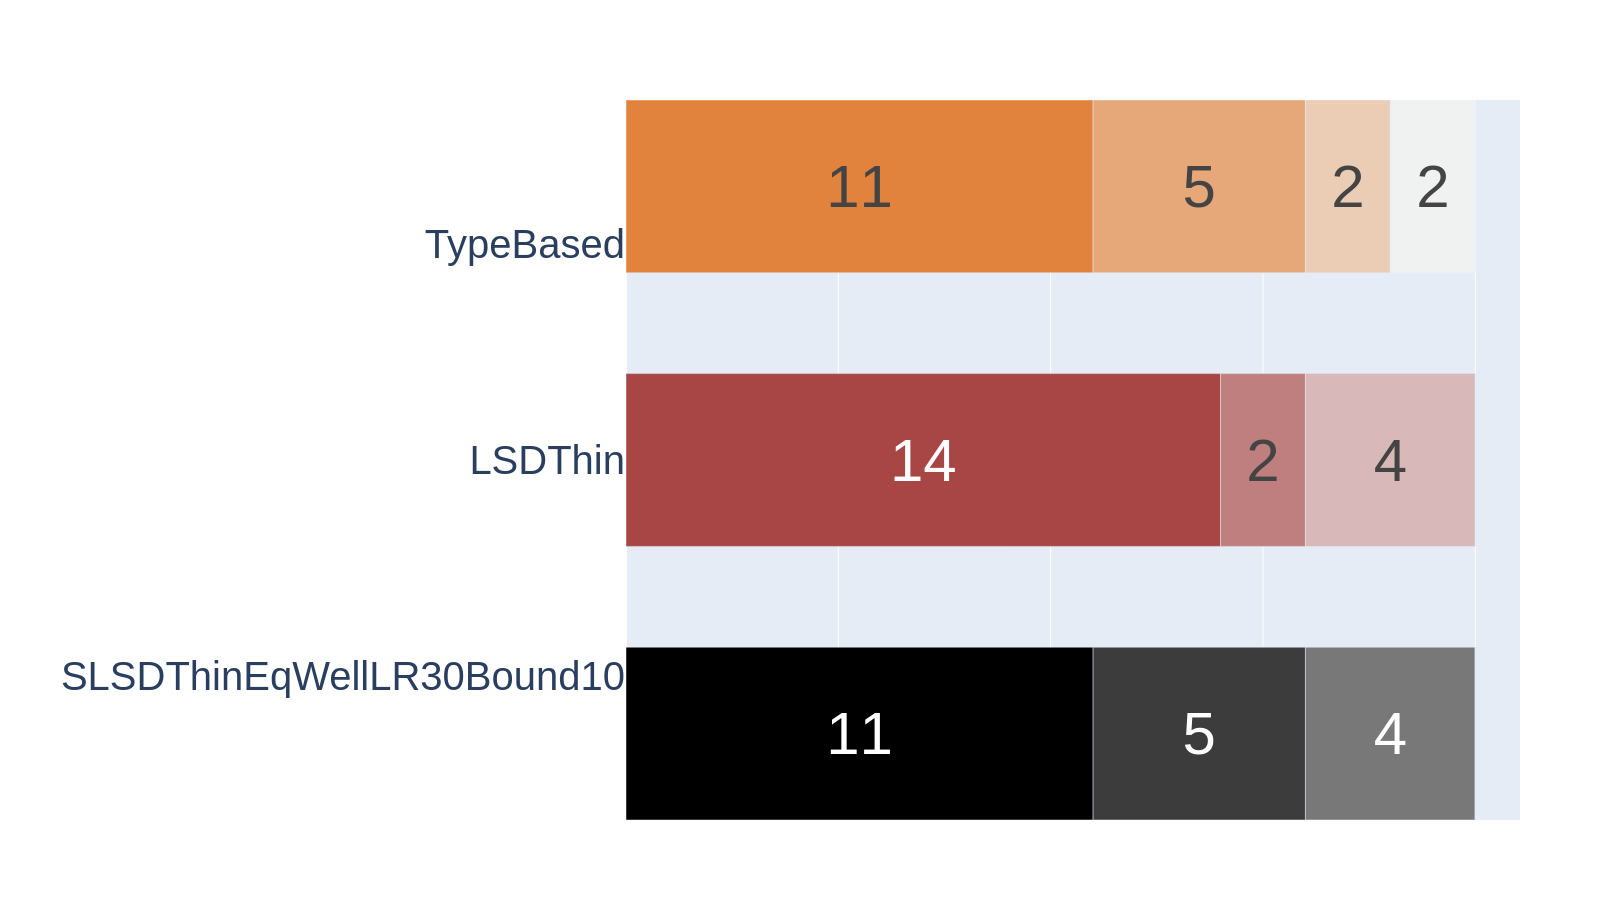

The data file committed next to this chart (first rows):
SLSDThinEqWellLR30Bound10Generator	11	5	4	0	0
LSDThinGenerator	0	14	2	4	0
TypeBasedGenerator	0	11	5	2	2
